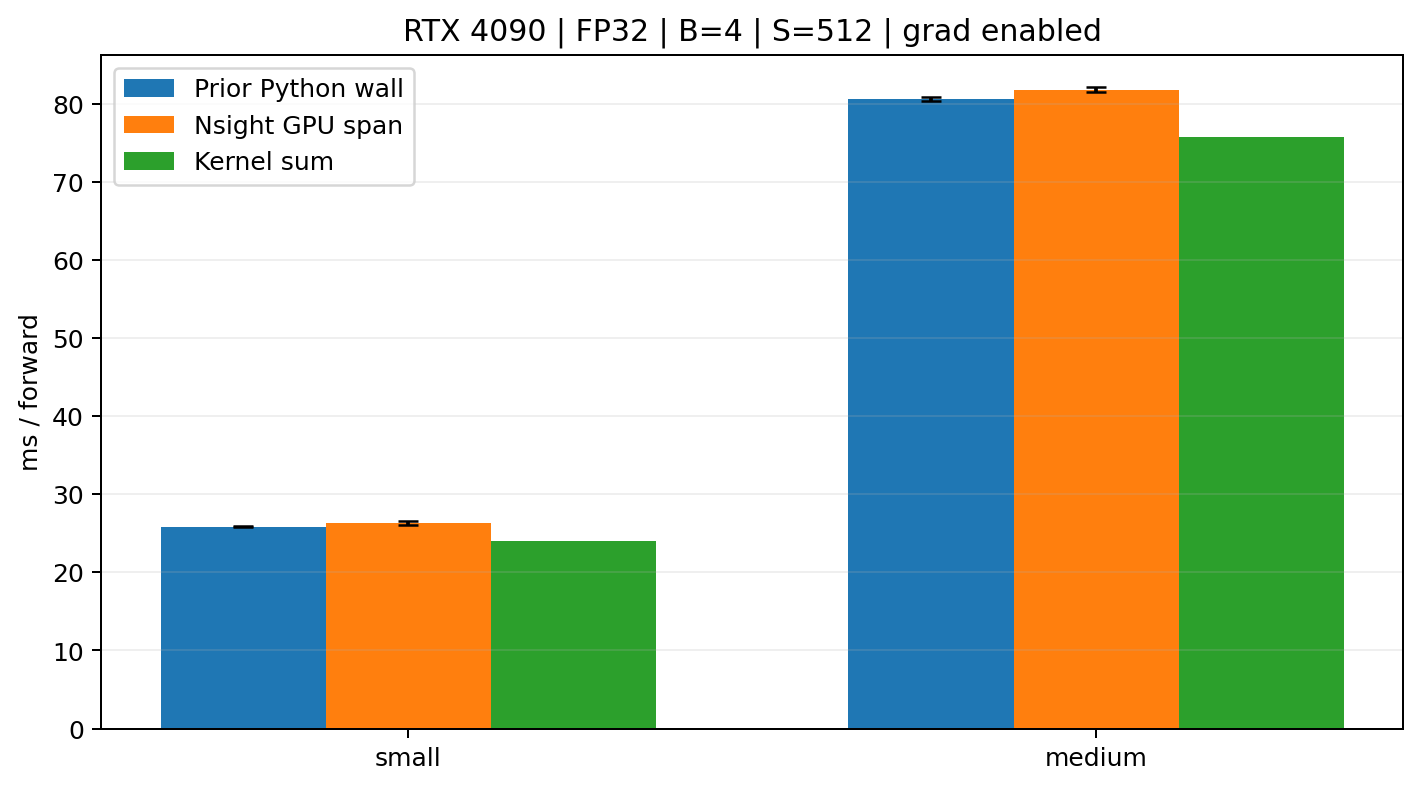

Values plotted in this chart, from the file beside it:
model, seq_len, prior_python_mean_ms, prior_python_std_ms, nsight_gpu_span_mean_ms, nsight_gpu_span_std_ms, kernel_sum_mean_ms, profiled_python_mean_ms, profiled_python_std_ms
small, 256, , , 21.62, 3.04, 10.77, 22.07, 3.079
small, 512, 25.85, 0.05606, 26.34, 0.2792, 24.05, 26.47, 0.3353
small, 1024, , , 80.72, 0.1033, 74.12, 80.94, 0.131
medium, 256, , , 42.82, 3.821, 31.6, 44.28, 3.968
medium, 512, 80.62, 0.2267, 81.81, 0.2874, 75.79, 82.1, 0.2897
